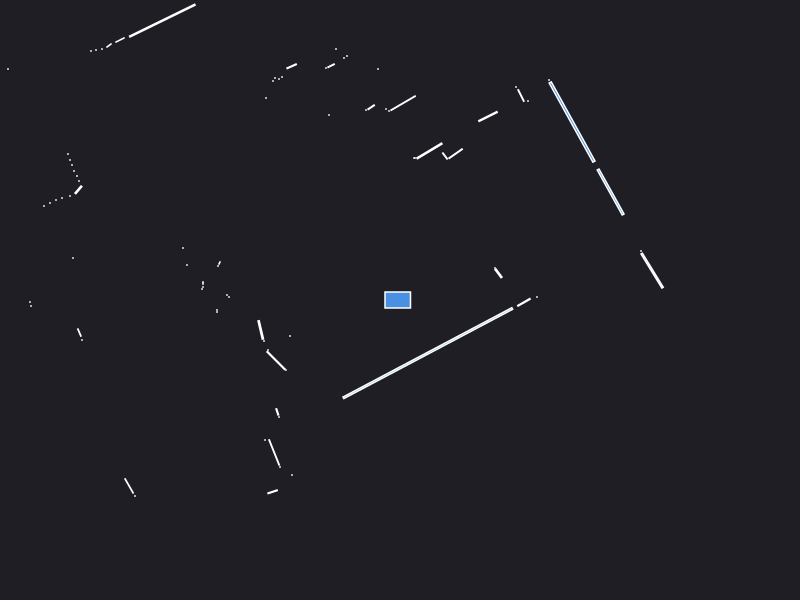

Source data for this figure (header and first rows):
0.000000	0.000000	0.049500
1.37	0.03	0.000441
2.521	0.2938	0.08947
2.41	0.49	0.000441
0.9852	0.2664	0.009605
0.95	0.32	0.000441
2.106	1.08	0.1381
1.721	1.78	0.3937
1.49	2.2	0.000441
1.28	1.99	0.000441
1.21	2.045	0.01072
1.16	2.13	0.000441
0.88	1.835	0.02407
0.5562	1.463	0.01747
0.45	1.44	0.005312
0.2946	1.491	0.04772
0.15	1.42	0.000441
0.14	1.42	0.000441
0.03091	1.968	0.0427
-0.11	1.89	0.000441
-0.14	1.91	0.000441
-0.22	2.31	0.000441
-0.2885	1.928	0.005368
-0.34	1.9	0.000441
-0.53	2.44	0.000441
-0.56	2.42	0.000441
-0.64	2.51	0.000441
-0.689	2.343	0.004428
-0.74	2.32	0.000441
-0.71	1.85	0.000441
-2.63	6.33	0.000441
-1.084	2.337	0.007375
-1.18	2.23	0.000441
-1.21	2.21	0.000441
-1.25	2.22	0.000441
-1.27	2.19	0.000441
-1.88	3.08	0.000441
-1.91	3.05	0.000441
-1.34	2.02	0.000441
-2.377	2.794	0.2346
-2.8	2.6	0.006117
-2.91	2.545	0.003078
-2.98	2.51	0.000441
-3.04	2.5	0.000441
-3.09	2.49	0.000441
-5.02	3.74	0.000441
-4.94	3.59	0.000441
-4.86	3.45	0.000441
-4.78	3.3	0.000441
-4.7	3.16	0.000441
-4.64	3.05	0.000441
-4.62	2.95	0.000441
-3.92	2.31	0.000441
-4.22	2.29	0.000441
-4.22	2.22	0.000441
-4.37	2.11	0.000441
-4.43	2.07	0.000441
-3.32	1.46	0.000441
-3.3	1.4	0.000441
-3.28	1.35	0.000441
-3.26	1.29	0.000441
... 41 more rows
